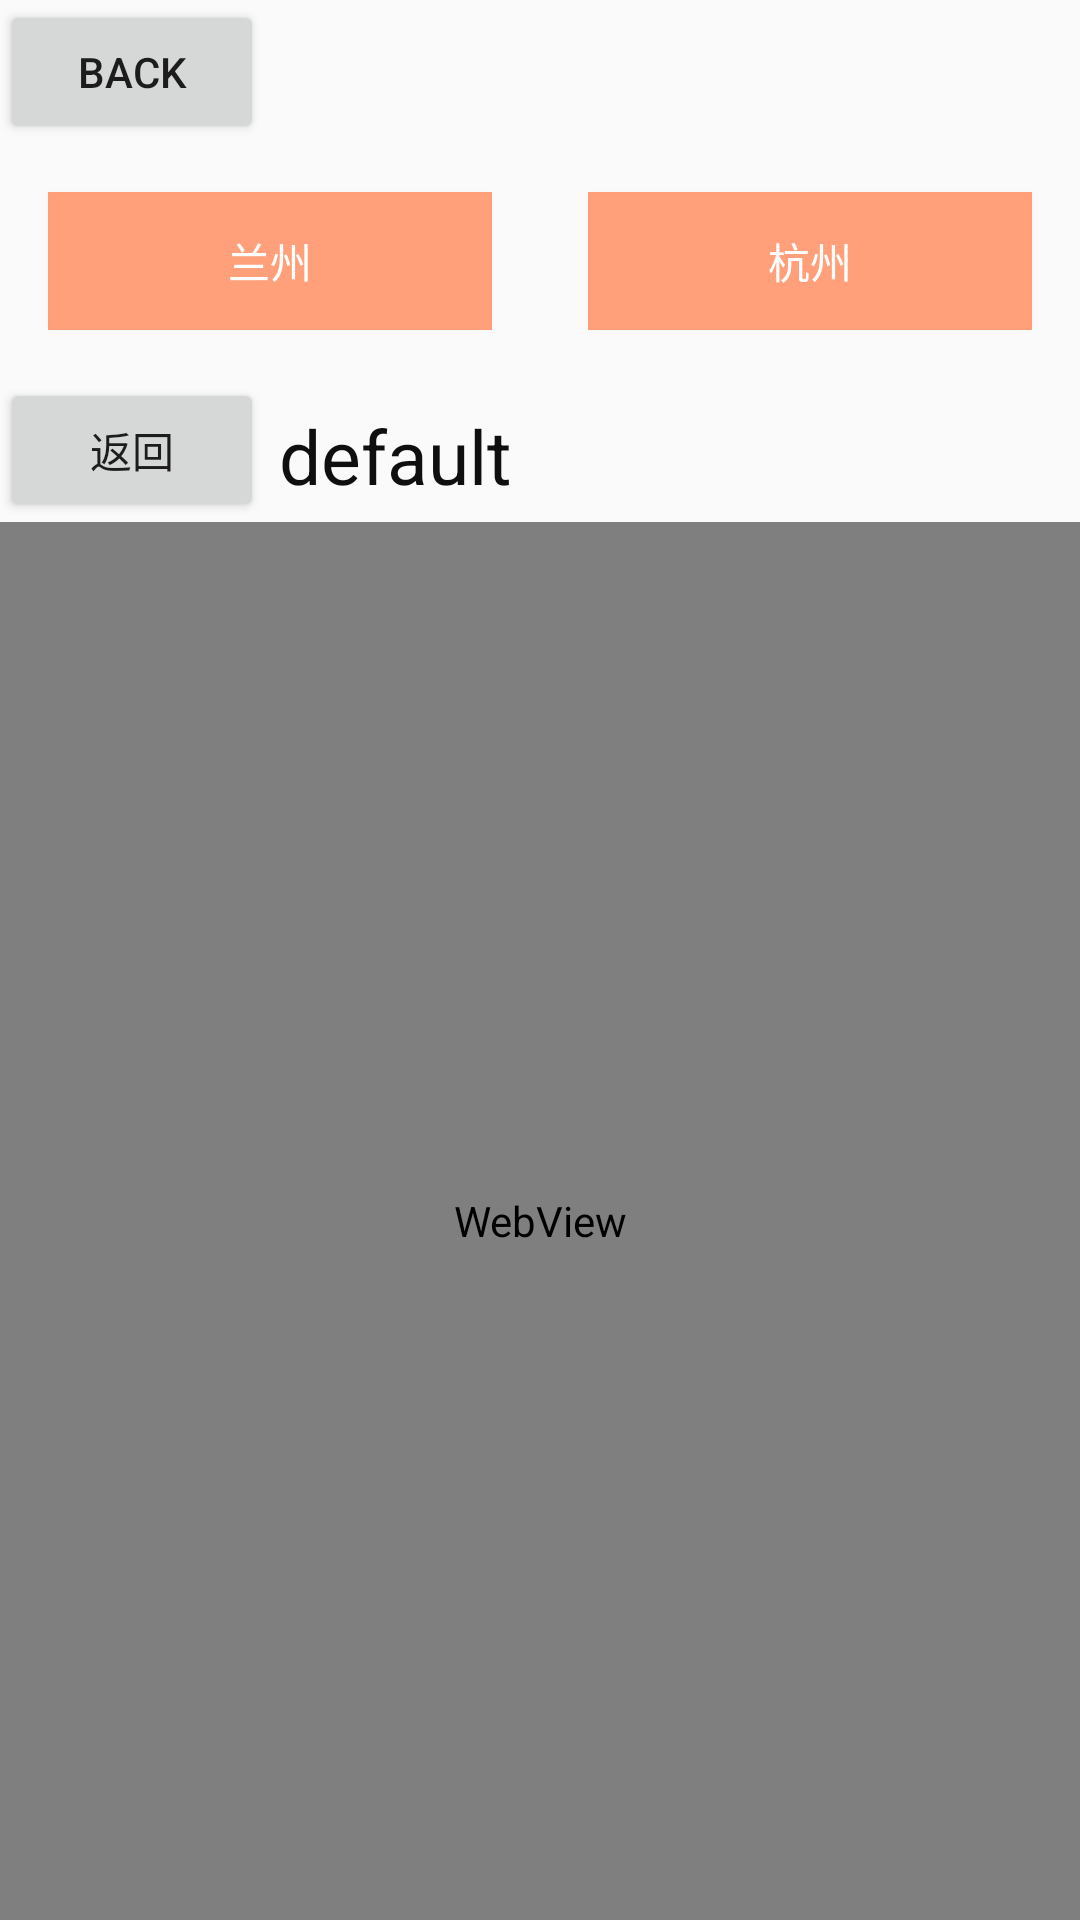

Reconstruct the res/layout file that produces this screen, plus the resources it refers to.
<!-- AndroidManifest.xml: application theme Theme.AppCompat.Light.NoActionBar -->
<!-- res/layout/activity_tomorrow_order.xml -->
<?xml version="1.0" encoding="utf-8"?>
<LinearLayout xmlns:android="http://schemas.android.com/apk/res/android"
    xmlns:tools="http://schemas.android.com/tools"
    android:layout_width="match_parent"
    android:orientation="vertical"
    android:layout_height="match_parent"
    tools:context="com.mtyxp.hangzhoumtyxp.controller.temp_activity.TomorrowOrderActivity">
    <Button
        android:id="@+id/tomorrow_back"
        android:layout_width="wrap_content"
        android:layout_height="wrap_content"
        android:layout_marginRight="5dp"
        android:text="back" />
    <LinearLayout
        android:layout_width="match_parent"
        android:layout_height="wrap_content"
        android:orientation="horizontal">

        <Button
            android:id="@+id/tomorrow_lanzhou"
            android:layout_width="0dp"
            android:layout_margin="15dp"
            android:layout_height="wrap_content"
            android:layout_weight="1"
            android:background="@drawable/confirm_press"
            android:text="兰州"
            android:textColor="@color/login_btn_bgd_text_white" />

        <Button
            android:id="@+id/tomorrow_hangzhou"
            android:layout_width="0dp"
            android:layout_margin="15dp"
            android:layout_height="wrap_content"
            android:layout_weight="1"
            android:background="@drawable/confirm_press"
            android:text="杭州"
            android:textColor="@color/login_btn_bgd_text_white" />

    </LinearLayout>

    <LinearLayout
        android:layout_width="match_parent"
        android:layout_height="wrap_content"
        android:orientation="horizontal">

        <Button
            android:layout_width="wrap_content"
            android:layout_height="wrap_content"
            android:id="@+id/go_back"
            android:text="返回"/>

        <TextView
            android:id="@+id/tomorrow_text_title"
            android:layout_width="wrap_content"
            android:layout_height="30dp"
            android:layout_margin="5dp"
            android:layout_gravity="center"
            android:text="default"
            android:textColor="@color/text_bdg"
            android:textSize="25sp" />

    </LinearLayout>

    <WebView
        android:id="@+id/tomorrow_webview"
        android:layout_width="match_parent"
        android:layout_height="match_parent"></WebView>

</LinearLayout>
<!-- resources referenced by this layout -->
<resources>
  <color name="login_btn_bgd_text_white">#FFFFFF</color>
  <color name="text_bdg">#0F0F0F</color>
  <!-- drawable confirm_press (drawable) -->
  <?xml version="1.0" encoding="utf-8"?>
  <selector xmlns:android="http://schemas.android.com/apk/res/android">
  
      <item android:state_pressed="false">
  
          <shape android:shape="rectangle">
              <stroke android:color="@color/login_btn_bdg_strok" android:width="2dp"></stroke>
              <solid android:color="@color/confirm_no_press"></solid>
          </shape>
  
      </item>
  
      <item android:state_pressed="true">
  
          <shape android:shape="rectangle">
              <stroke android:color="@color/login_btn_bdg_strok" android:width="2dp"></stroke>
              <solid android:color="@color/confirm_press"></solid>
  
          </shape>
  
      </item>
  
  </selector>
  <color name="login_btn_bdg_strok">#01000000</color>
  <color name="confirm_no_press">#FFA07A</color>
  <color name="confirm_press">#FF7F00</color>
</resources>
